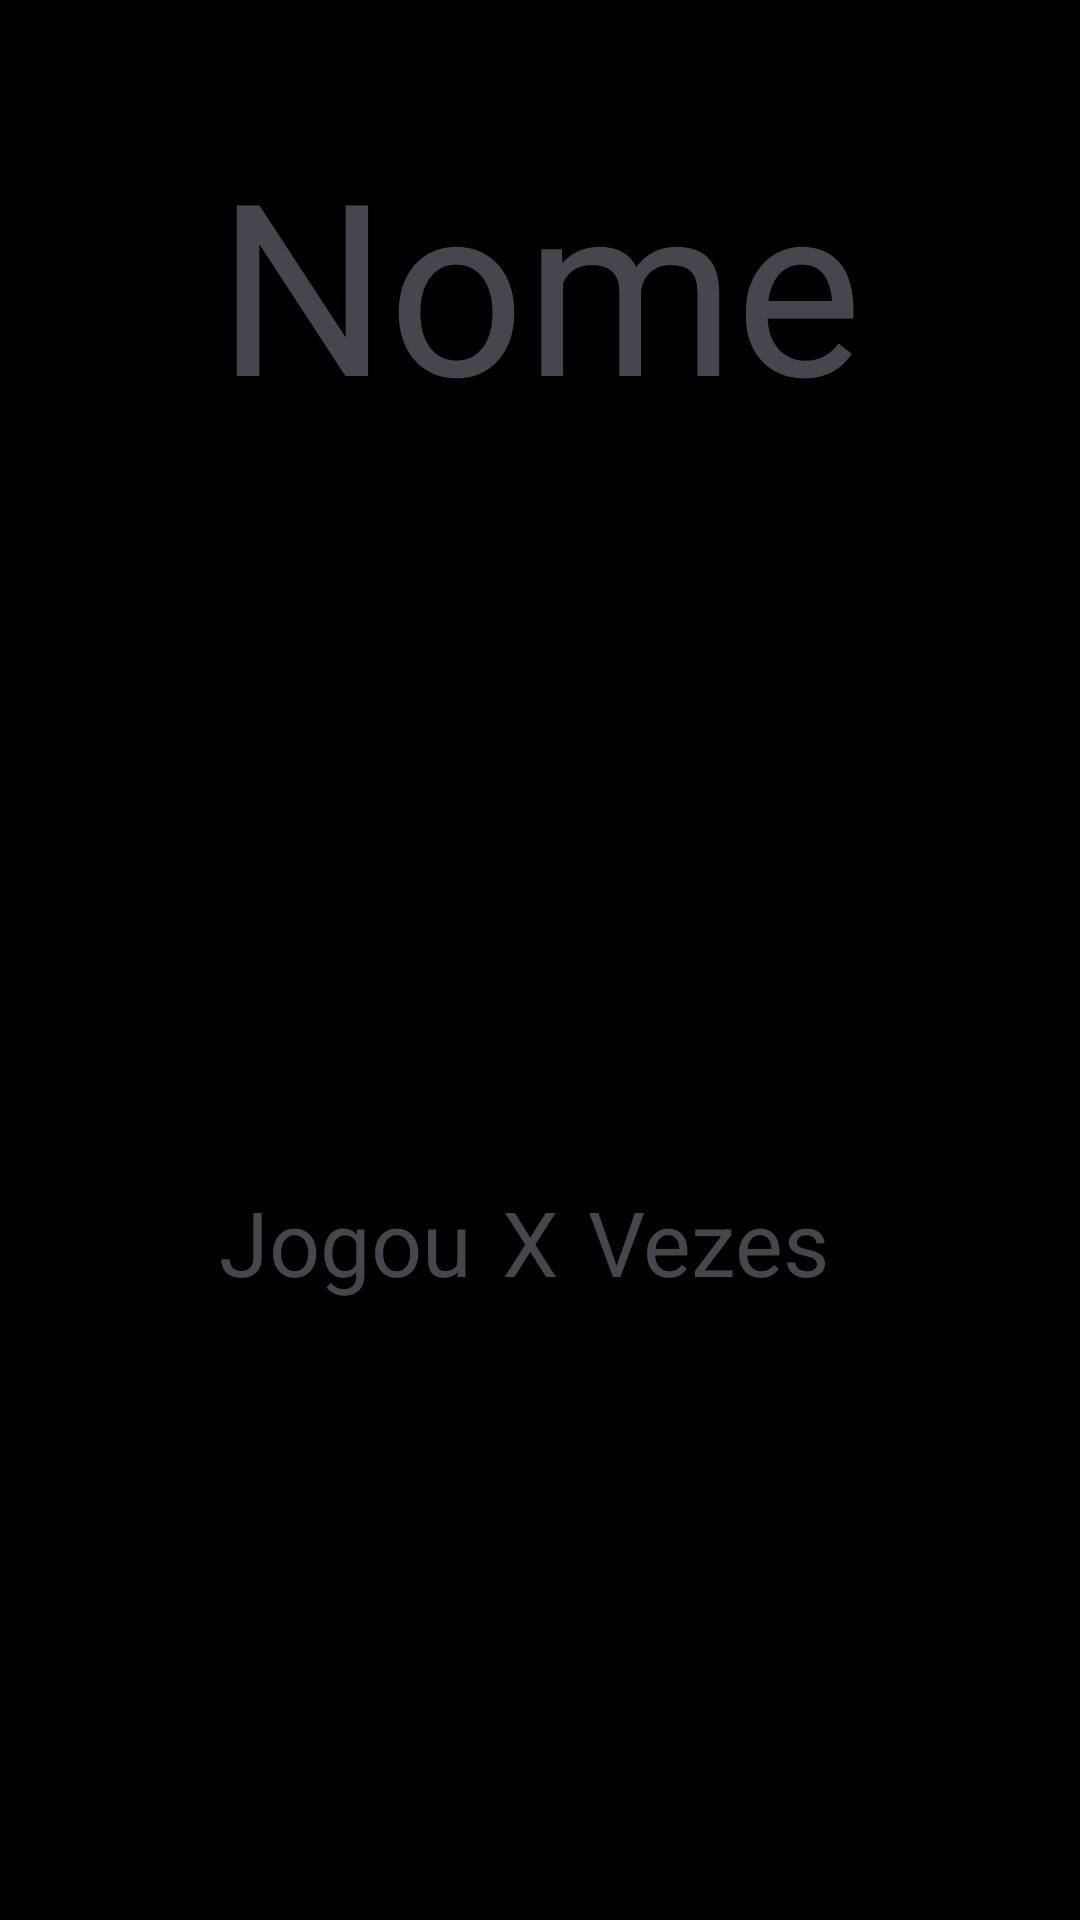

Layout XML and referenced resources for this Android screen:
<!-- AndroidManifest.xml: application theme Theme.ProjetoTrilhas -->
<!-- res/layout/activity_tela_final.xml -->
<?xml version="1.0" encoding="utf-8"?>
<LinearLayout xmlns:android="http://schemas.android.com/apk/res/android"
    xmlns:app="http://schemas.android.com/apk/res-auto"
    xmlns:tools="http://schemas.android.com/tools"
    android:id="@+id/main"
    android:layout_width="match_parent"
    android:layout_height="match_parent"
    android:background="#000000"
    android:orientation="vertical"
    tools:context=".TelaFinal">

    <LinearLayout
        android:layout_width="match_parent"
        android:layout_height="wrap_content"
        android:layout_weight="0.1"
        android:gravity="center"
        android:orientation="vertical">

        <TextView
            android:id="@+id/textView5"
            android:layout_width="wrap_content"
            android:layout_height="wrap_content"
            android:text="Nome"
            android:textSize="80sp" />

    </LinearLayout>

    <LinearLayout
        android:layout_width="match_parent"
        android:layout_height="wrap_content"
        android:layout_weight="0.5"
        android:gravity="center"
        android:orientation="horizontal"
        android:padding="5px">

        <TextView
            android:id="@+id/textView6"
            android:layout_width="wrap_content"
            android:layout_height="wrap_content"
            android:paddingRight="30px"
            android:text="Jogou"
            android:textSize="30sp" />

        <TextView
            android:id="@+id/textView8"
            android:layout_width="wrap_content"
            android:layout_height="wrap_content"
            android:paddingRight="30px"
            android:text="X"
            android:textSize="30sp" />

        <TextView
            android:id="@+id/textView9"
            android:layout_width="wrap_content"
            android:layout_height="wrap_content"
            android:paddingRight="30px"
            android:text="Vezes"
            android:textSize="30sp" />

    </LinearLayout>

</LinearLayout>
<!-- resources referenced by this layout -->
<resources>
  <style name="Theme.ProjetoTrilhas" parent="Base.Theme.ProjetoTrilhas" />
  <style name="Base.Theme.ProjetoTrilhas" parent="Theme.Material3.DayNight.NoActionBar">
          
          
      </style>
</resources>
